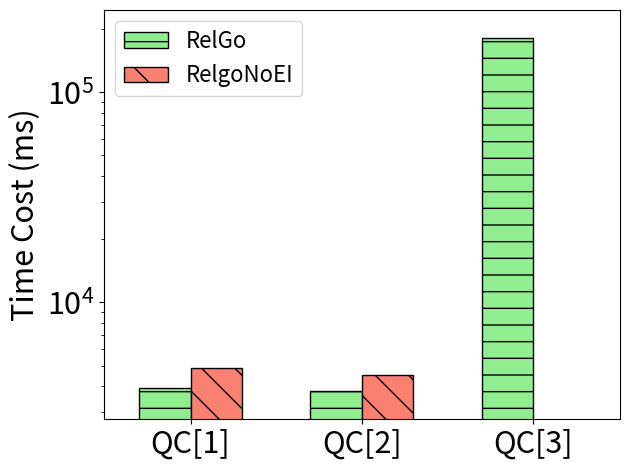

Here is the Python script that generated this plot: (Note: this script raises an exception after producing the figure.)
import matplotlib.pyplot as plt
import numpy as np

# matplotlib.rcParams.update({'font.size': 22})

xlabel = ['QC[1]', 'QC[2]', 'QC[3]']

xaxis = np.arange(len(xlabel))
xaxis_final = np.arange(len(xlabel))

y_woei = [4869, 4491, 0] 

y_ours = [3893, 3784, 180559]

total_width, n = 0.6, 2
width = total_width / n

xaxis = xaxis - (total_width - width) / 2

plt.bar(xaxis, y_ours, color='lightgreen', edgecolor='k', width=width, hatch='-', label='RelGo')
plt.bar(xaxis + width, y_woei, color='salmon', edgecolor='k', width=width, hatch='\\', label='RelgoNoEI')

plt.xticks(xaxis_final, xlabel, fontsize=22)
plt.yticks(fontsize=22)

plt.margins(0.08)

plt.ylabel("Time Cost (ms)", fontsize=22)

plt.yscale('log')

plt.legend(loc="upper left", fontsize=16)
plt.tight_layout()
# plt.show()

plt.savefig('../paper/figures/exp/ablation_ei_sf10.pdf', bbox_inches='tight')